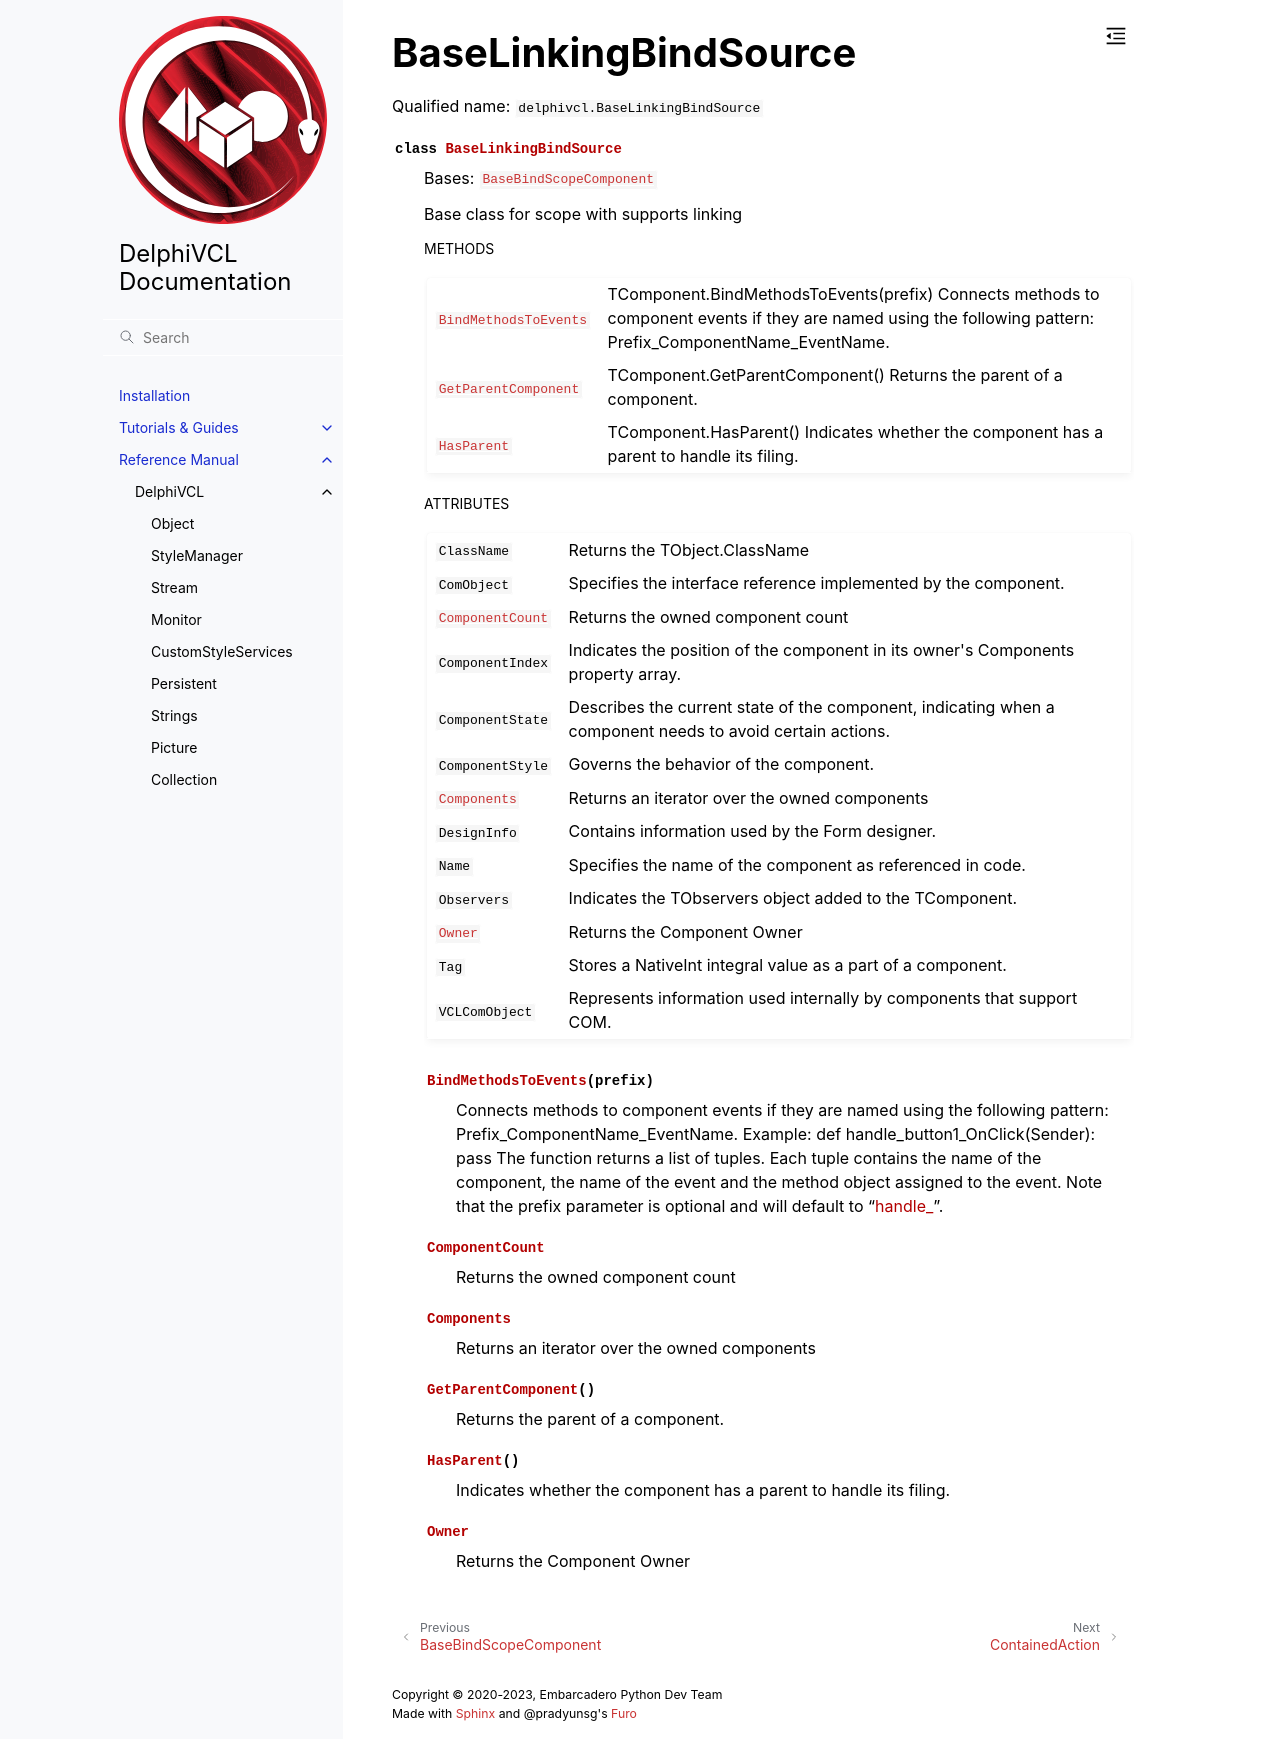

repository: Embarcadero/DelphiVCL4Python · page: reference/delphivcl.BaseLinkingBindSource.html · generator: sphinx

BaseLinkingBindSource
=====================

Qualified name: ``delphivcl.BaseLinkingBindSource``

.. currentmodule:: delphivcl

.. autoclass:: BaseLinkingBindSource
   :show-inheritance:
   :members:

   
   .. rubric:: Methods

   .. autosummary::
      :nosignatures:
      
      ~BaseLinkingBindSource.Assign
      ~BaseLinkingBindSource.BindMethodsToEvents
      ~BaseLinkingBindSource.Free
      ~BaseLinkingBindSource.GetNamePath
      ~BaseLinkingBindSource.GetParentComponent
      ~BaseLinkingBindSource.HasParent
      ~BaseLinkingBindSource.InheritsFrom
      ~BaseLinkingBindSource.SetProps
      ~BaseLinkingBindSource.ToList
      ~BaseLinkingBindSource.ToTuple

   
   .. rubric:: Attributes

   .. autosummary::
     
     ~BaseLinkingBindSource.ClassName
     ~BaseLinkingBindSource.ComObject
     ~BaseLinkingBindSource.ComponentCount
     ~BaseLinkingBindSource.ComponentIndex
     ~BaseLinkingBindSource.ComponentState
     ~BaseLinkingBindSource.ComponentStyle
     ~BaseLinkingBindSource.Components
     ~BaseLinkingBindSource.DesignInfo
     ~BaseLinkingBindSource.Name
     ~BaseLinkingBindSource.Observers
     ~BaseLinkingBindSource.Owner
     ~BaseLinkingBindSource.Tag
     ~BaseLinkingBindSource.VCLComObject
   
